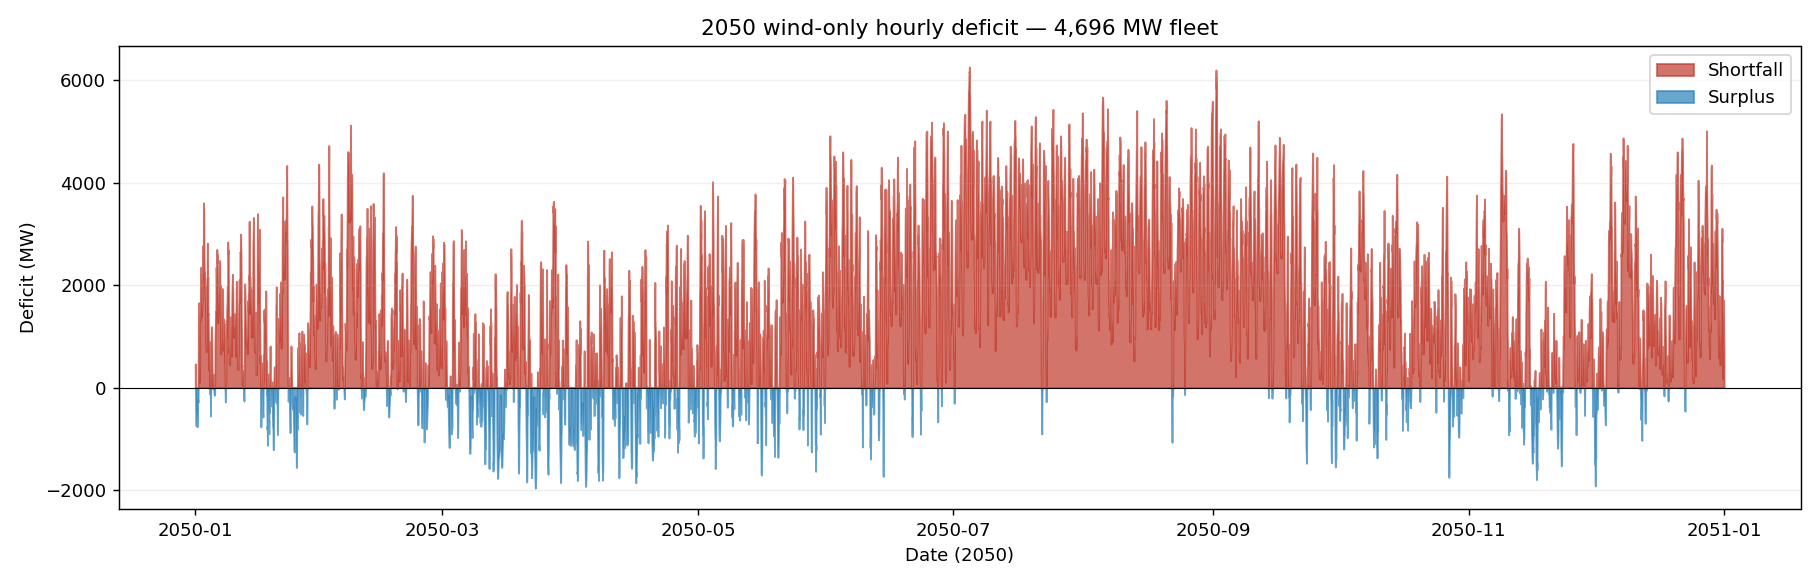

Data behind this chart, as committed beside it:
datetime, deficit_MW
2050-01-01 00:00:00, 462.7
2050-01-01 01:00:00, -22.24
2050-01-01 02:00:00, -488.3
2050-01-01 03:00:00, -644.9
2050-01-01 04:00:00, -742.6
2050-01-01 05:00:00, -753.2
2050-01-01 06:00:00, -623.4
2050-01-01 07:00:00, -552.2
2050-01-01 08:00:00, -476.1
2050-01-01 09:00:00, -412
2050-01-01 10:00:00, -540.8
2050-01-01 11:00:00, -553.8
2050-01-01 12:00:00, -765
2050-01-01 13:00:00, -659.8
2050-01-01 14:00:00, -227.6
2050-01-01 15:00:00, -297.2
2050-01-01 16:00:00, -283.3
2050-01-01 17:00:00, 492.9
2050-01-01 18:00:00, 1654
2050-01-01 19:00:00, 1111
2050-01-01 20:00:00, 1498
2050-01-01 21:00:00, 1364
2050-01-01 22:00:00, 808.4
2050-01-01 23:00:00, 459.9
2050-01-02 00:00:00, 101.9
2050-01-02 01:00:00, 533
2050-01-02 02:00:00, 1662
2050-01-02 03:00:00, 1331
2050-01-02 04:00:00, 1303
2050-01-02 05:00:00, 1648
2050-01-02 06:00:00, 1987
2050-01-02 07:00:00, 2218
2050-01-02 08:00:00, 2352
2050-01-02 09:00:00, 1803
2050-01-02 10:00:00, 1515
2050-01-02 11:00:00, 1995
2050-01-02 12:00:00, 1401
2050-01-02 13:00:00, 1515
2050-01-02 14:00:00, 1584
2050-01-02 15:00:00, 1587
2050-01-02 16:00:00, 2104
2050-01-02 17:00:00, 2242
2050-01-02 18:00:00, 2769
2050-01-02 19:00:00, 2140
2050-01-02 20:00:00, 2137
2050-01-02 21:00:00, 2289
2050-01-02 22:00:00, 2826
2050-01-02 23:00:00, 3610
2050-01-03 00:00:00, 3568
2050-01-03 01:00:00, 3406
2050-01-03 02:00:00, 2731
2050-01-03 03:00:00, 2410
2050-01-03 04:00:00, 2184
2050-01-03 05:00:00, 2245
2050-01-03 06:00:00, 1949
2050-01-03 07:00:00, 2009
2050-01-03 08:00:00, 1720
2050-01-03 09:00:00, 1754
2050-01-03 10:00:00, 1739
2050-01-03 11:00:00, 1415
... 8,700 more rows
